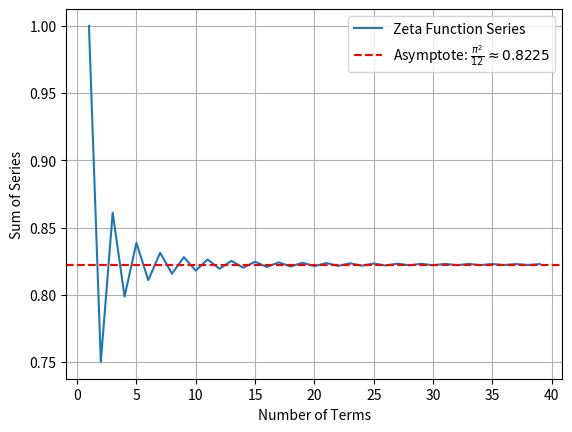

Reproduce this figure in Python.
"""the alternating zeta function converges to pi^2/12"""
from math import pow, pi
from matplotlib import pyplot as plt

# Define the zeta function for s = 2
def zeta_2(x):
    return sum([(-1)**(n-1)*(1/pow(n,2)) for n in range(1,x+1)])

# Generate the range of x values
x = range(1, 40)

# Compute the zeta function for each value of x
y = [zeta_2(z) for z in x]

# Print the last value to check the result
print(f"Sum with {x[-1]} terms: {y[-1]}")

# Plot the results
plt.plot(x, y, label="Zeta Function Series")

# Add the asymptote line for pi^2/12
asymptote_value = pi**2 / 12
plt.axhline(y=asymptote_value, color='r', linestyle='--', label=f"Asymptote: $\\frac{{\\pi^2}}{{12}} \\approx {asymptote_value:.4f}$")

# Add labels and grid
plt.xlabel("Number of Terms")
plt.ylabel("Sum of Series")
plt.legend()
plt.grid(True)

# Show the plot
plt.show()
